Run: headless pygame with SDL's dummy video driver; simulated clock (each Clock.tick advances the game by its frame time, no real sleeping); random seed 0; keys injected as events and as key.get_pressed() state; no mouse input.
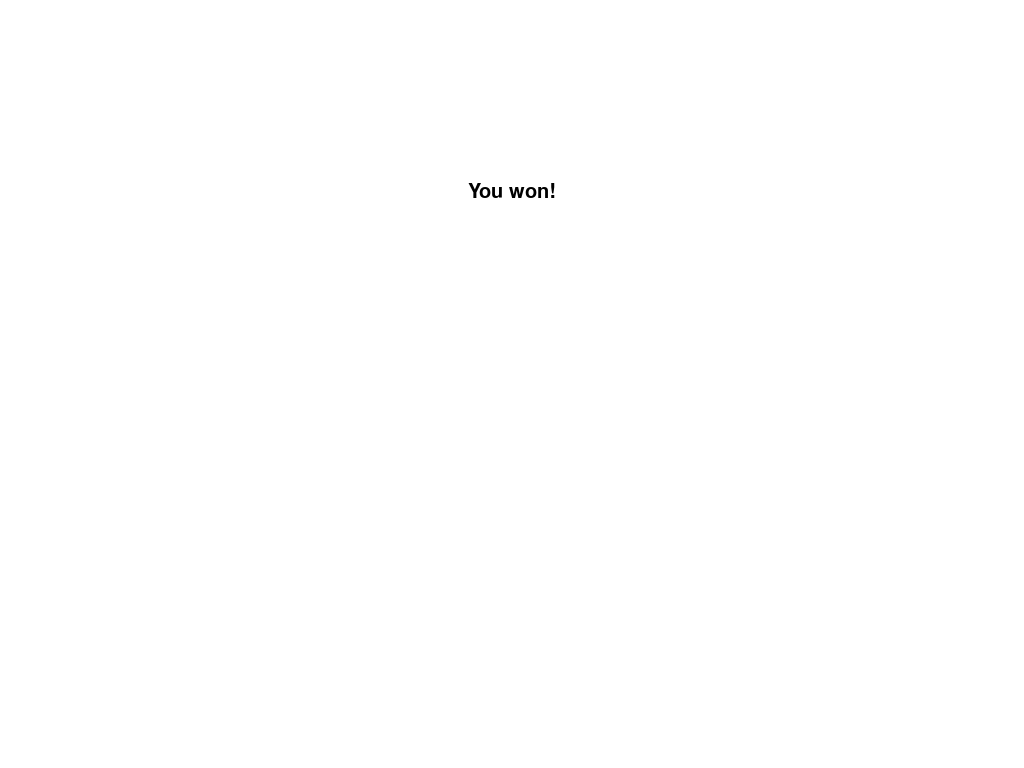
Frame 1 of 4 · flips 1–60 · no input
Frame 2 of 4 · flips 61–180 · tapped SPACE, RETURN · held RIGHT (→), D · screen unchanged from frame 1, image omitted
Frame 3 of 4 · flips 181–300 · held DOWN (↓), S · screen unchanged from frame 2, image omitted
Frame 4 of 4 · flips 301–420 · held LEFT (←), A, UP (↑), W · screen unchanged from frame 3, image omitted

The pygame program that drew these frames:

import pygame
pygame.init()

SCREEN_WIDTH = 1024
SCREEN_HEIGHT = 768

my_font = pygame.font.SysFont('Ariel', 30)


def EndScreen(endgame_text):
    screen = pygame.display.set_mode([SCREEN_WIDTH, SCREEN_HEIGHT])

    running = True

    while running:
        # Fill background with white
        screen.fill((255, 255, 255))

        END_GAME_TEXT = my_font.render(endgame_text, True, "#000000")
        END_GAME_RECT = END_GAME_TEXT.get_rect(center=(SCREEN_WIDTH/2, SCREEN_HEIGHT/4))

        screen.blit(END_GAME_TEXT, END_GAME_RECT)

        # Checks if use clicked closed window
        for event in pygame.event.get():
            if event.type == pygame.QUIT:
                running = False



        # Draw Button to quit, reset, and text for game over



        pygame.display.flip()

EndScreen("You won!")
pygame.quit()
